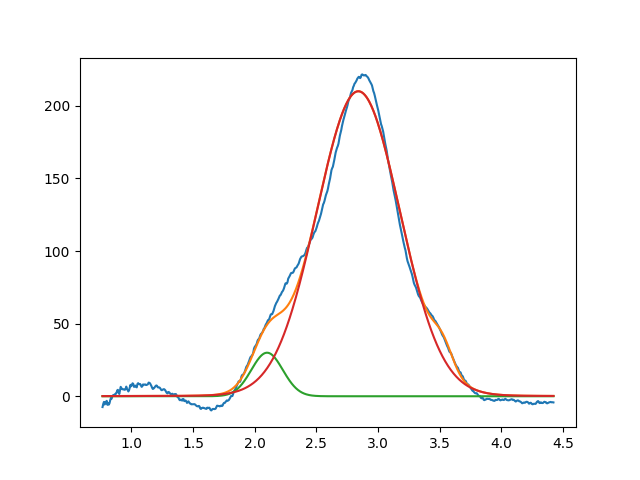

Values plotted in this chart, from the file beside it:
2.099999999999999645e+00, 2.999999999999999645e+01, 2.999999999999999334e-01, 9.999999999999998890e-01
2.840074538769474355e+00, 2.101004826666691656e+02, 7.934772493295931817e-01, 9.836255047088241499e-01
3.523982270802423766e+00, 1.594838928465650696e+01, 1.959943390357743176e-01, 9.999999999999998890e-01
